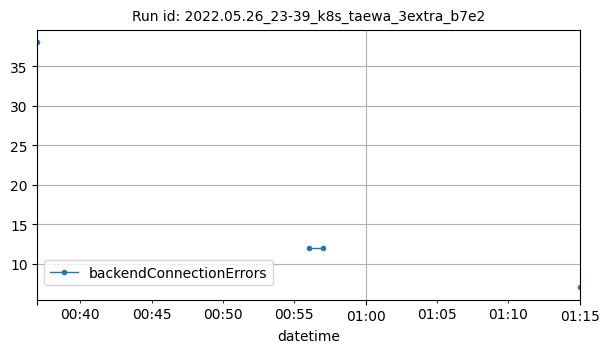

The table this chart was drawn from, first rows:
datetime, backendConnectionErrors
2022-05-27T00:37:00Z, 38
2022-05-27T00:56:00Z, 12
2022-05-27T00:57:00Z, 12
2022-05-27T01:15:00Z, 7
